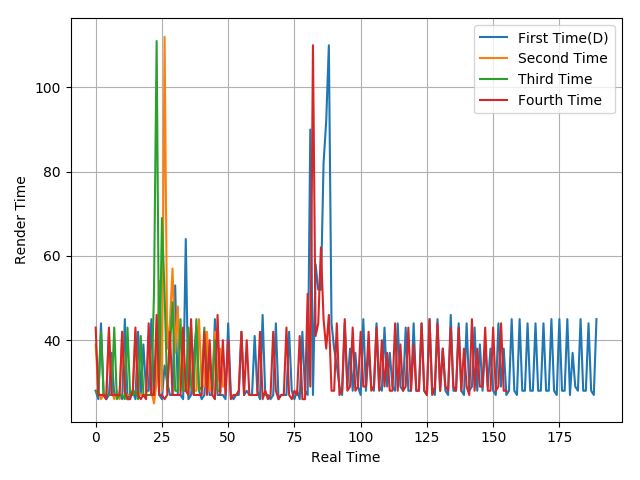

The data file committed next to this chart (first rows):
28, 26, 44, 27, 26, 27, 37, 27, 27, 27, 26, 45, 26, 27, 28, 26, 42, 27, 39, 28, 28, 45, 27, 39
39, 28, 26, 27, 27, 42, 28, 26, 28, 26, 42, 27, 27, 27, 27, 42, 28, 27, 27, 27, 41, 28, 25, 30
28, 27, 42, 27, 27, 27, 27, 43, 26, 27, 27, 26, 43, 27, 27, 28, 26, 41, 27, 27, 27, 27, 51, 111
43, 27, 27, 27, 26, 43, 27, 27, 27, 27, 42, 28, 26, 26, 28, 43, 27, 26, 27, 26, 44, 27, 27, 46
